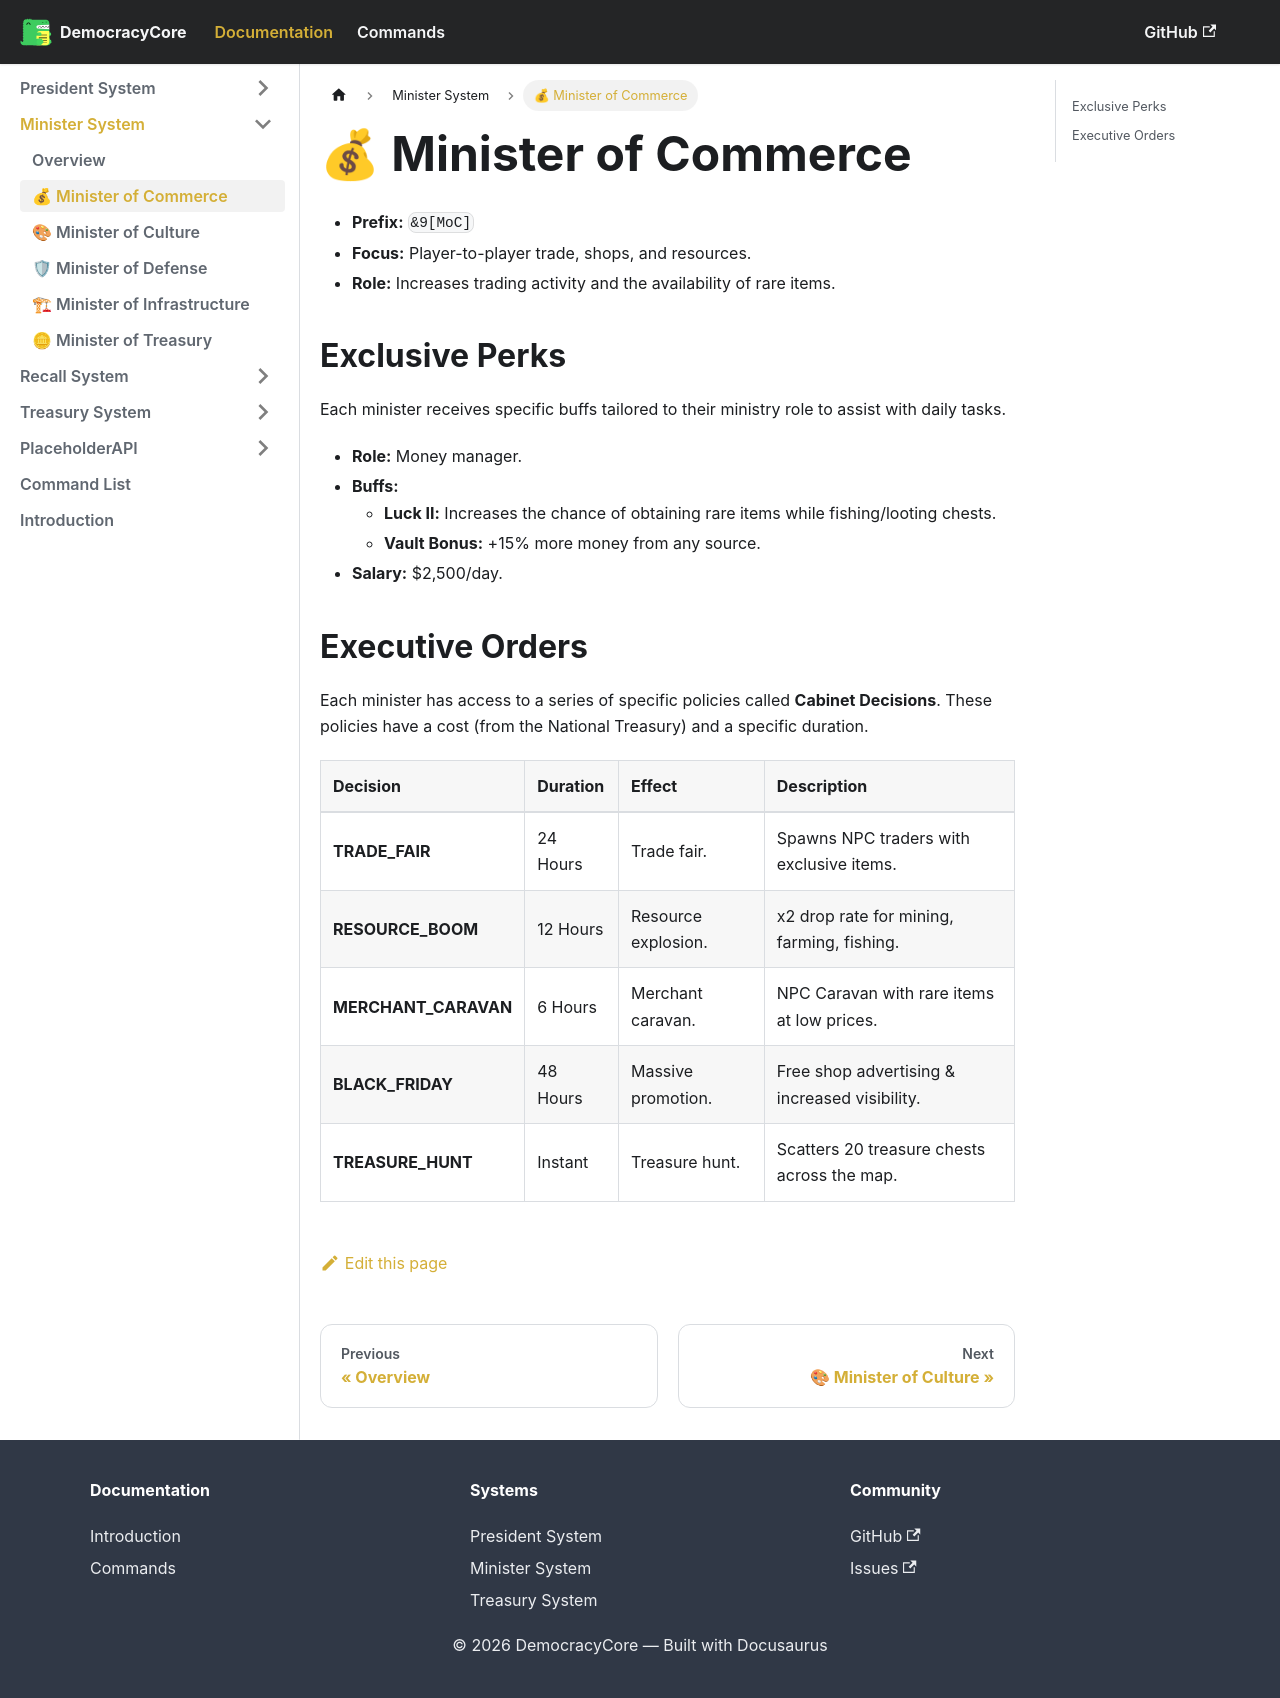

repository: mzzaky/Democracy-Core-Wiki · page: docs/Minister System/Minister of Commerce.html · generator: docusaurus

# 💰 Minister of Commerce
*   **Prefix:** `&9[MoC]`
*   **Focus:** Player-to-player trade, shops, and resources.
*   **Role:** Increases trading activity and the availability of rare items.

## Exclusive Perks
Each minister receives specific buffs tailored to their ministry role to assist with daily tasks.

*   **Role:** Money manager.
*   **Buffs:**
    *   **Luck II:** Increases the chance of obtaining rare items while fishing/looting chests.
    *   **Vault Bonus:** +15% more money from any source.
*   **Salary:** $2,500/day.

## Executive Orders
Each minister has access to a series of specific policies called **Cabinet Decisions**. These policies have a cost (from the National Treasury) and a specific duration.

| Decision | Duration | Effect | Description |
| :--- | :--- | :--- | :--- |
| **TRADE_FAIR** | 24 Hours | Trade fair. | Spawns NPC traders with exclusive items. |
| **RESOURCE_BOOM** | 12 Hours | Resource explosion. | x2 drop rate for mining, farming, fishing. |
| **MERCHANT_CARAVAN** | 6 Hours | Merchant caravan. | NPC Caravan with rare items at low prices. |
| **BLACK_FRIDAY** | 48 Hours | Massive promotion. | Free shop advertising & increased visibility. |
| **TREASURE_HUNT** | Instant | Treasure hunt. | Scatters 20 treasure chests across the map. |
